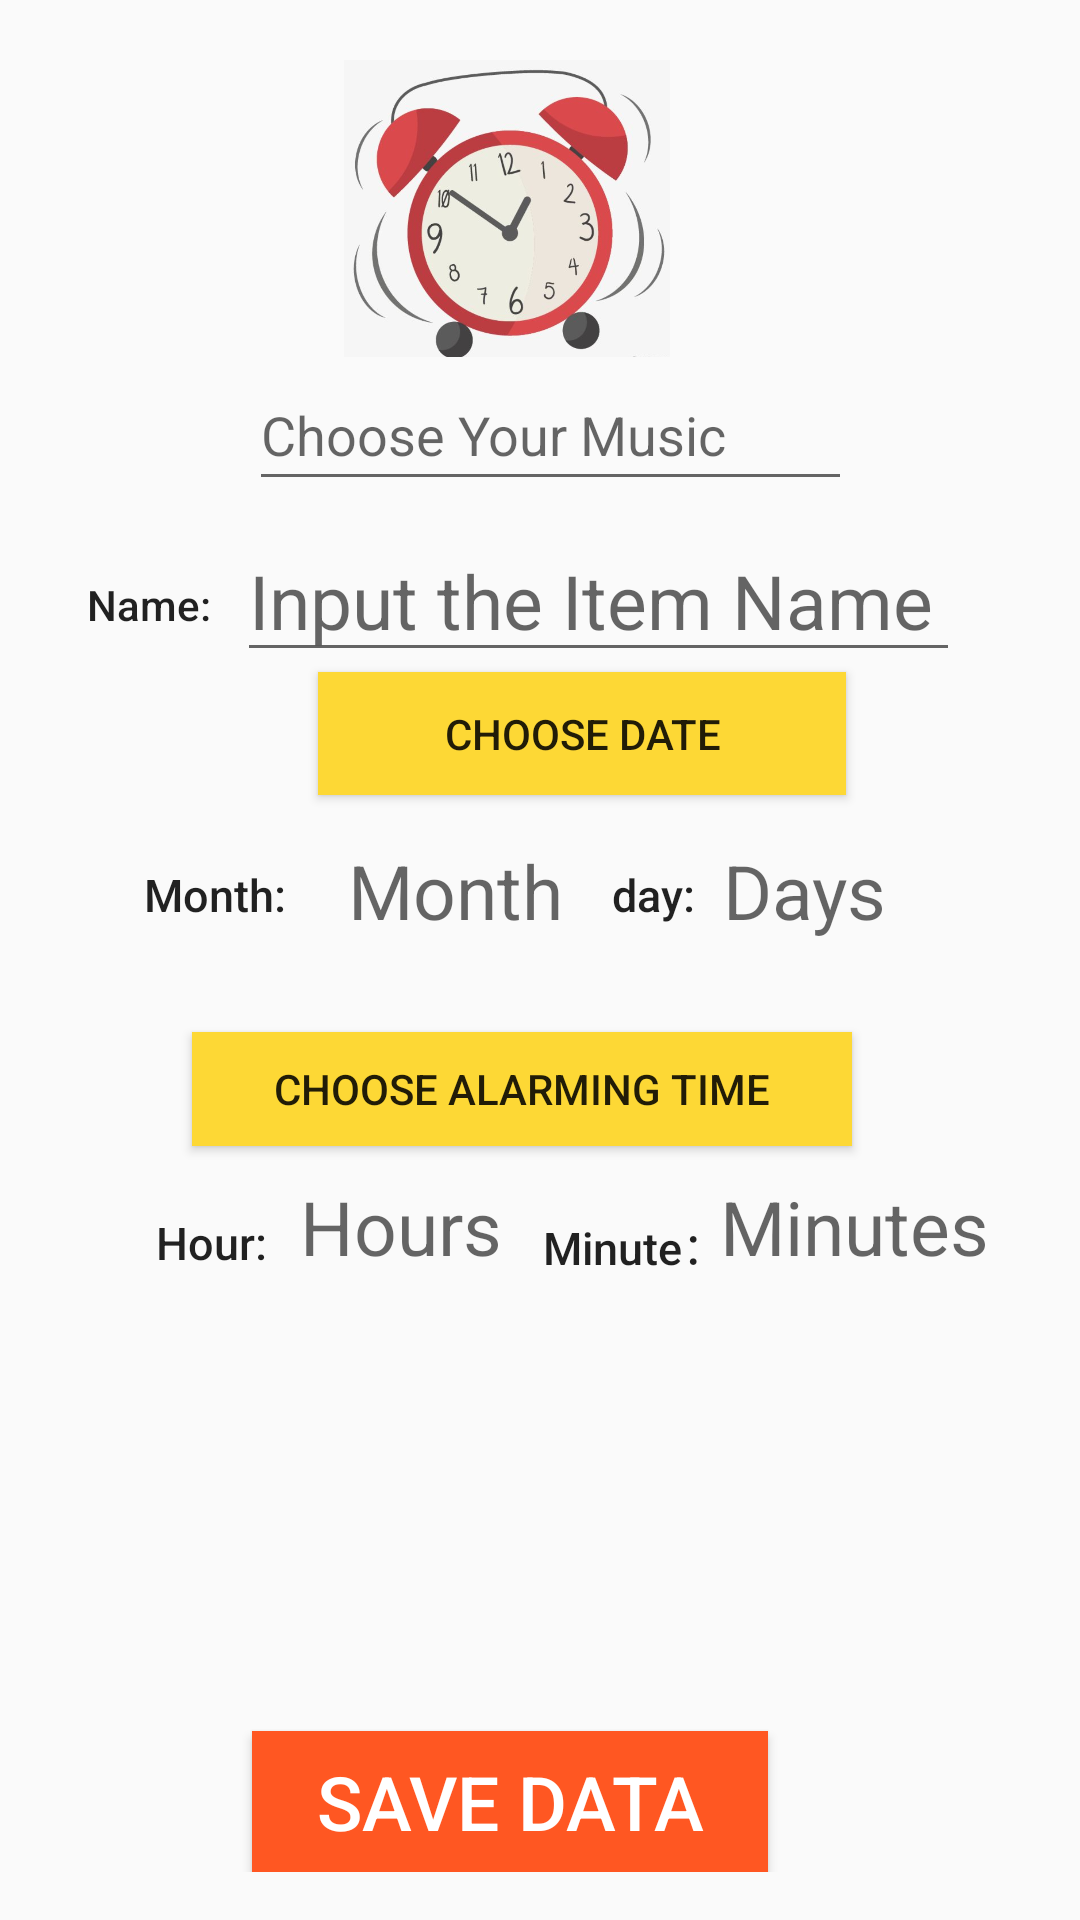

Produce the Android XML layout that renders to this screen, including the resource entries it uses.
<!-- AndroidManifest.xml: application theme AppTheme -->
<!-- res/layout/volley_json_parse_test.xml -->
<?xml version="1.0" encoding="utf-8"?>
<android.support.constraint.ConstraintLayout xmlns:android="http://schemas.android.com/apk/res/android"
    xmlns:app="http://schemas.android.com/apk/res-auto"
    xmlns:tools="http://schemas.android.com/tools"
    android:layout_width="match_parent"
    android:layout_height="match_parent"
    android:padding="16dp">


    <Button
        android:id="@+id/button_insert"
        android:layout_width="172dp"
        android:layout_height="47dp"
        android:layout_marginEnd="88dp"
        android:background="#ff5722"
        android:onClick="btnConn"
        android:text="Save data"
        android:textColor="#ffffff"
        android:textSize="25dp"
        app:layout_constraintBottom_toBottomOf="parent"
        app:layout_constraintEnd_toEndOf="parent" />

    <Button
        android:id="@+id/button_alarm"
        android:layout_width="220dp"
        android:layout_height="38dp"
        android:layout_marginTop="328dp"
        android:layout_marginEnd="60dp"
        android:background="#fdd835"
        android:onClick="btnConn"
        android:text="Choose Alarming Time"
        app:layout_constraintEnd_toEndOf="parent"
        app:layout_constraintTop_toTopOf="parent" />

    <Button
        android:id="@+id/button_date_create"
        android:layout_width="176dp"
        android:layout_height="41dp"
        android:layout_marginStart="8dp"
        android:layout_marginTop="208dp"
        android:layout_marginEnd="8dp"
        android:background="#fdd835"
        android:onClick="btnConn"
        android:text="Choose Date"
        app:layout_constraintEnd_toEndOf="parent"
        app:layout_constraintHorizontal_bias="0.604"
        app:layout_constraintStart_toStartOf="parent"
        app:layout_constraintTop_toTopOf="parent" />

    <EditText
        android:id="@+id/Edit_Text_Insert_ItemName_CreatePage"
        android:layout_width="241dp"
        android:layout_height="48dp"
        android:layout_marginTop="160dp"
        android:layout_marginEnd="24dp"
        android:ems="10"
        android:hint="Input the Item Name"
        android:inputType="textPersonName"
        android:textSize="25dp"
        app:layout_constraintEnd_toEndOf="parent"
        app:layout_constraintTop_toTopOf="parent" />

    <TextView
        android:id="@+id/Edit_Text_Month_CreatePage"
        android:layout_width="82dp"
        android:layout_height="41dp"
        android:layout_marginStart="100dp"
        android:layout_marginTop="264dp"
        android:ems="10"
        android:hint="Month"
        android:textSize="25dp"
        app:layout_constraintStart_toStartOf="parent"
        app:layout_constraintTop_toTopOf="parent" />

    <TextView
        android:id="@+id/Edit_Text_Days_CreatePage"
        android:layout_width="83dp"
        android:layout_height="46dp"
        android:layout_marginTop="264dp"
        android:layout_marginEnd="20dp"
        android:ems="10"
        android:hint="Days"
        android:textSize="25dp"
        app:layout_constraintEnd_toEndOf="parent"
        app:layout_constraintTop_toTopOf="parent" />

    <TextView
        android:id="@+id/Edit_Text_Hours_CreatePage"
        android:layout_width="88dp"
        android:layout_height="38dp"
        android:layout_marginStart="84dp"
        android:layout_marginTop="376dp"
        android:ems="10"
        android:hint="Hours"
        android:textSize="25dp"
        app:layout_constraintStart_toStartOf="parent"
        app:layout_constraintTop_toTopOf="parent" />

    <TextView
        android:id="@+id/Edit_Text_Minutes_CreatePage"
        android:layout_width="100dp"
        android:layout_height="39dp"
        android:layout_marginTop="376dp"
        android:layout_marginEnd="4dp"
        android:ems="10"
        android:hint="Minutes"
        android:textSize="25dp"
        app:layout_constraintEnd_toEndOf="parent"
        app:layout_constraintTop_toTopOf="parent" />

    <EditText
        android:id="@+id/Edit_Text_MusicName_CreatePage"
        android:layout_width="201dp"
        android:layout_height="47dp"
        android:layout_marginTop="104dp"
        android:layout_marginEnd="60dp"

        android:ems="10"

        android:hint="Choose Your Music"
        android:inputType="textPersonName"
        android:onClick="showMusic"
        app:layout_constraintEnd_toEndOf="parent"
        app:layout_constraintTop_toTopOf="parent" />

    <ImageView
        android:id="@+id/imageView"
        android:layout_width="126dp"
        android:layout_height="99dp"
        android:layout_marginTop="4dp"
        android:layout_marginEnd="112dp"
        app:layout_constraintEnd_toEndOf="parent"
        app:layout_constraintTop_toTopOf="parent"
        app:srcCompat="@drawable/clock" />

    <TextView
        android:id="@+id/textView_Name_indication"
        android:layout_width="50dp"
        android:layout_height="27dp"
        android:layout_marginTop="176dp"
        android:text="Name:"
        android:textAppearance="@style/TextAppearance.AppCompat.Body2"
        app:layout_constraintEnd_toStartOf="@+id/Edit_Text_Insert_ItemName_CreatePage"
        app:layout_constraintHorizontal_bias="1.0"
        app:layout_constraintStart_toStartOf="parent"
        app:layout_constraintTop_toTopOf="parent" />

    <TextView
        android:id="@+id/textView_month_indication"
        android:layout_width="60dp"
        android:layout_height="26dp"
        android:layout_marginStart="32dp"
        android:layout_marginTop="272dp"
        android:text="Month:"
        android:textAppearance="@style/TextAppearance.AppCompat.Body2"
        android:textSize="15dp"
        app:layout_constraintStart_toStartOf="parent"
        app:layout_constraintTop_toTopOf="parent" />

    <TextView
        android:id="@+id/textView_day_indication"
        android:layout_width="67dp"
        android:layout_height="22dp"
        android:layout_marginTop="388dp"
        android:layout_marginEnd="96dp"
        android:text="Minute："
        android:textAppearance="@style/TextAppearance.AppCompat.Body2"
        android:textSize="15dp"
        app:layout_constraintEnd_toEndOf="parent"
        app:layout_constraintTop_toTopOf="parent" />

    <TextView
        android:id="@+id/textView_hour_indication"
        android:layout_width="56dp"
        android:layout_height="22dp"
        android:layout_marginStart="36dp"
        android:layout_marginTop="388dp"
        android:text="Hour:"
        android:textAppearance="@style/TextAppearance.AppCompat.Body2"
        android:textSize="15dp"
        app:layout_constraintStart_toStartOf="parent"
        app:layout_constraintTop_toTopOf="parent" />

    <TextView
        android:id="@+id/textView_minute_indication"
        android:layout_width="52dp"
        android:layout_height="29dp"
        android:layout_marginTop="272dp"
        android:layout_marginEnd="88dp"
        android:text="day:"
        android:textAppearance="@style/TextAppearance.AppCompat.Body2"
        android:textSize="15dp"
        app:layout_constraintEnd_toEndOf="parent"
        app:layout_constraintTop_toTopOf="parent" />

</android.support.constraint.ConstraintLayout>
<!-- resources referenced by this layout -->
<resources>
  <!-- drawable clock: png bitmap (drawable, 480208 bytes) -->
  <style name="AppTheme" parent="Theme.AppCompat.Light.DarkActionBar">
          
          <item name="colorPrimary">@color/colorPrimary</item>
          <item name="colorPrimaryDark">@color/colorPrimaryDark</item>
          <item name="colorAccent">@color/colorAccent</item>
      </style>
  <color name="colorPrimary">#f44336</color>
  <color name="colorPrimaryDark">#ba000d</color>
  <color name="colorAccent">#D81B60</color>
</resources>
